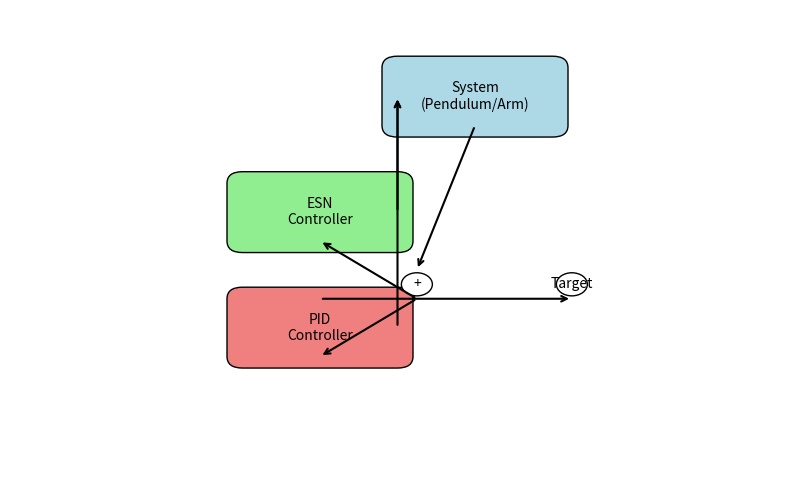

This figure's Python source:
import matplotlib.pyplot as plt
from matplotlib.patches import FancyBboxPatch, ArrowStyle, ConnectionPatch
import os

os.makedirs("docs/figures", exist_ok=True)

fig, ax = plt.subplots(figsize=(10, 6))

# Define block positions
system_pos = (0.5, 0.6, 0.2, 0.1)
esn_pos = (0.3, 0.4, 0.2, 0.1)
pid_pos = (0.3, 0.2, 0.2, 0.1)
sum_pos = (0.5, 0.3, 0.05, 0.05)
target_pos = (0.7, 0.3, 0.05, 0.05)

# Draw blocks
ax.add_patch(FancyBboxPatch((system_pos[0], system_pos[1]), system_pos[2], system_pos[3], boxstyle="round,pad=0.02", ec="black", fc="lightblue", label="System (Pendulum/Arm)"))
ax.add_patch(FancyBboxPatch((esn_pos[0], esn_pos[1]), esn_pos[2], esn_pos[3], boxstyle="round,pad=0.02", ec="black", fc="lightgreen", label="ESN Controller"))
ax.add_patch(FancyBboxPatch((pid_pos[0], pid_pos[1]), pid_pos[2], pid_pos[3], boxstyle="round,pad=0.02", ec="black", fc="lightcoral", label="PID Controller"))
ax.add_patch(plt.Circle((sum_pos[0] + sum_pos[2]/2, sum_pos[1] + sum_pos[3]/2), 0.02, ec="black", fc="white", label="Sum"))
ax.add_patch(plt.Circle((target_pos[0] + target_pos[2]/2, target_pos[1] + target_pos[3]/2), 0.02, ec="black", fc="white", label="Target"))

# Draw arrows
ax.annotate("", xy=(system_pos[0], system_pos[1] + system_pos[3]/2), xytext=(esn_pos[0] + esn_pos[2], esn_pos[1] + esn_pos[3]/2),
            arrowprops=dict(arrowstyle="->", lw=1.5, label="State"))
ax.annotate("", xy=(system_pos[0], system_pos[1] + system_pos[3]/2), xytext=(pid_pos[0] + pid_pos[2], pid_pos[1] + pid_pos[3]/2),
            arrowprops=dict(arrowstyle="->", lw=1.5, label="State"))
ax.annotate("", xy=(sum_pos[0] + sum_pos[2]/2, sum_pos[1] + sum_pos[3]), xytext=(system_pos[0] + system_pos[2]/2, system_pos[1]),
            arrowprops=dict(arrowstyle="->", lw=1.5, label="Control u"))
ax.annotate("", xy=(esn_pos[0] + esn_pos[2]/2, esn_pos[1]), xytext=(sum_pos[0] + sum_pos[2]/2, sum_pos[1]),
            arrowprops=dict(arrowstyle="->", lw=1.5, label="u_ESN"))
ax.annotate("", xy=(pid_pos[0] + pid_pos[2]/2, pid_pos[1]), xytext=(sum_pos[0] + sum_pos[2]/2, sum_pos[1]),
            arrowprops=dict(arrowstyle="->", lw=1.5, label="u_PID"))
ax.annotate("", xy=(target_pos[0] + target_pos[2]/2, target_pos[1]), xytext=(pid_pos[0] + pid_pos[2]/2, pid_pos[1] + pid_pos[3]),
            arrowprops=dict(arrowstyle="->", lw=1.5, label="Target"))

# Labels
ax.text(system_pos[0] + system_pos[2]/2, system_pos[1] + system_pos[3]/2, "System\n(Pendulum/Arm)", ha="center", va="center")
ax.text(esn_pos[0] + esn_pos[2]/2, esn_pos[1] + esn_pos[3]/2, "ESN\nController", ha="center", va="center")
ax.text(pid_pos[0] + pid_pos[2]/2, pid_pos[1] + pid_pos[3]/2, "PID\nController", ha="center", va="center")
ax.text(sum_pos[0] + sum_pos[2]/2, sum_pos[1] + sum_pos[3]/2, "+", ha="center", va="center")
ax.text(target_pos[0] + target_pos[2]/2, target_pos[1] + target_pos[3]/2, "Target", ha="center", va="center")

# Axis settings
ax.set_xlim(0, 1)
ax.set_ylim(0, 0.8)
ax.set_axis_off()
plt.savefig("docs/figures/esn_pid_diagram.png", dpi=300, bbox_inches="tight")
plt.close()
